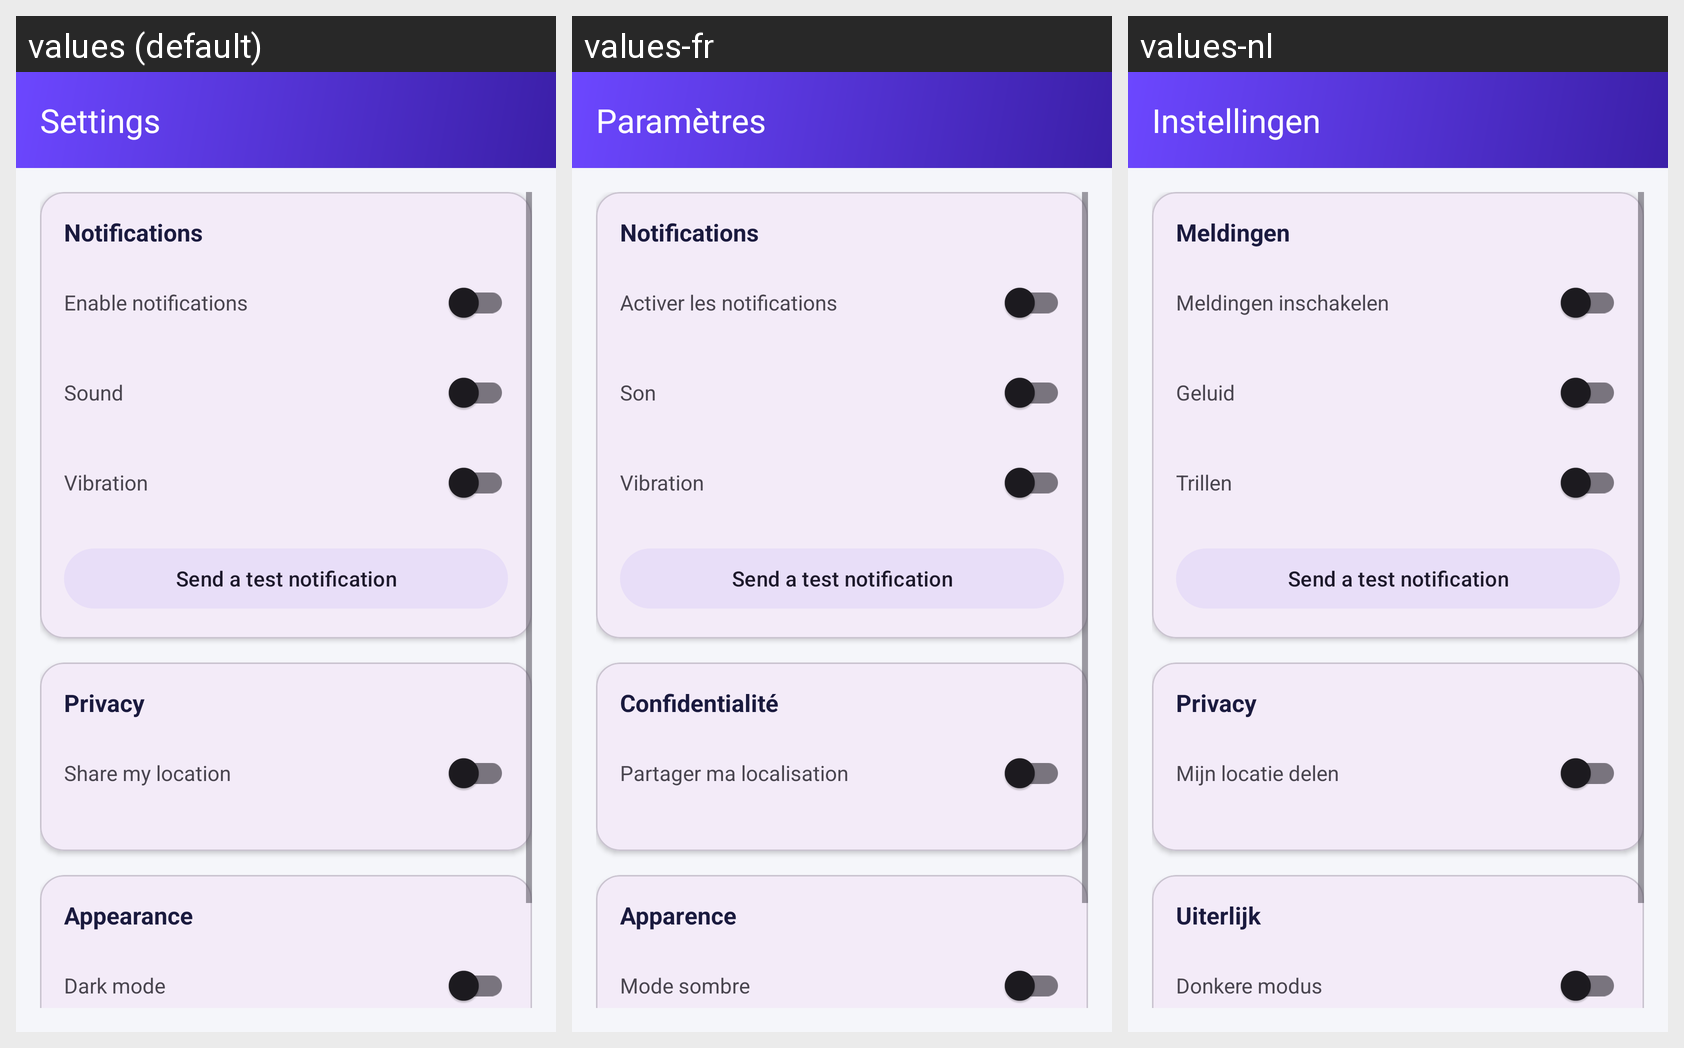

Translations of the strings shown on this Android screen, per locale in the grid:
Android screen res/layout/fragment_settings.xml rendered under 3 locales, left to right: values (default), values-fr, values-nl. Device: Nexus 5 (rendered at 1080×1920; each locale shown at half size, 540×960, under a caption strip naming it); theme Theme.Studybuddy.
Strings drawn on this screen, with the default value and each locale's value (text and hints the layout hard-codes, and strings that could not be matched under every locale, appear in the picture but are not listed):

settings_title
  values: Settings
  values-fr: Paramètres
  values-nl: Instellingen

notifications
  values: Notifications
  values-fr: Notifications
  values-nl: Meldingen

enable_notifications
  values: Enable notifications
  values-fr: Activer les notifications
  values-nl: Meldingen inschakelen

sound
  values: Sound
  values-fr: Son
  values-nl: Geluid

vibration
  values: Vibration
  values-fr: Vibration
  values-nl: Trillen

settings_test_notification
  values: Send a test notification
  values-fr: Send a test notification  [not translated; the default value is used]
  values-nl: Send a test notification  [not translated; the default value is used]

privacy
  values: Privacy
  values-fr: Confidentialité
  values-nl: Privacy

share_location
  values: Share my location
  values-fr: Partager ma localisation
  values-nl: Mijn locatie delen

appearance
  values: Appearance
  values-fr: Apparence
  values-nl: Uiterlijk

dark_mode
  values: Dark mode
  values-fr: Mode sombre
  values-nl: Donkere modus
